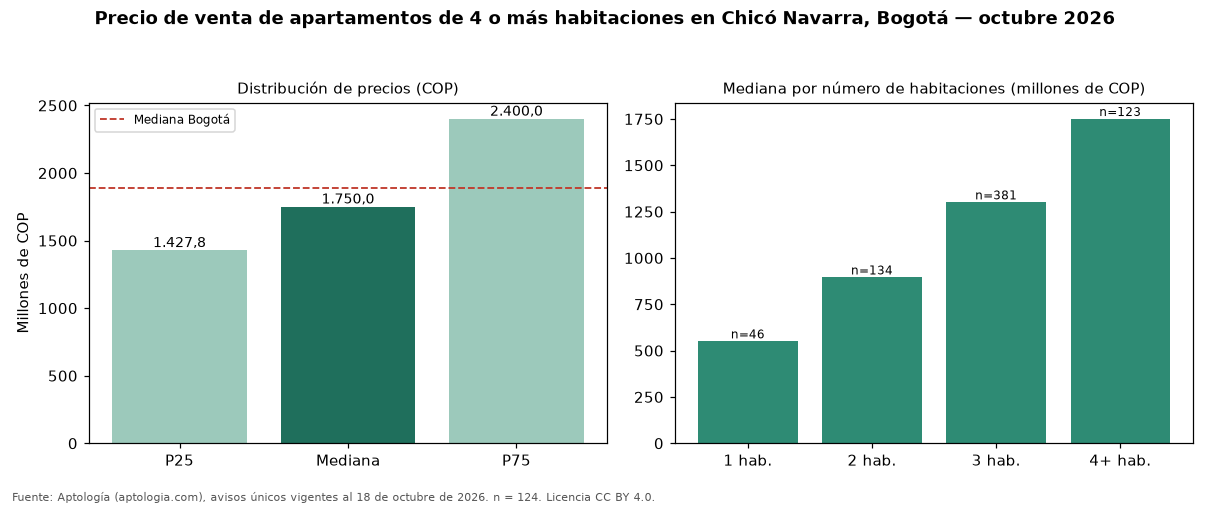

Data behind this chart, as committed beside it:
seccion, metrica, valor_cop, n
precio, p25, 1427750000, 124
precio, mediana, 1750000000, 124
precio, p75, 2400000000, 124
cop_por_m2, p25, 5796030, 124
cop_por_m2, mediana, 6905660, 124
cop_por_m2, p75, 7863501, 124
area, area_mediana_m2, 270.0, 124
habitaciones, 1, 550000000, 46
habitaciones, 2, 895000000, 134
habitaciones, 3, 1300000000, 381
habitaciones, 4+, 1750000000, 123
administracion, mediana, 2070000, 112
estrato, moda, 6, 
parqueadero, porcentaje_con_parqueadero, 98.4, 124
ciudad, mediana_ciudad, 1890000000, 4388
ciudad, mediana_cop_por_m2_ciudad, 7311919, 4388
